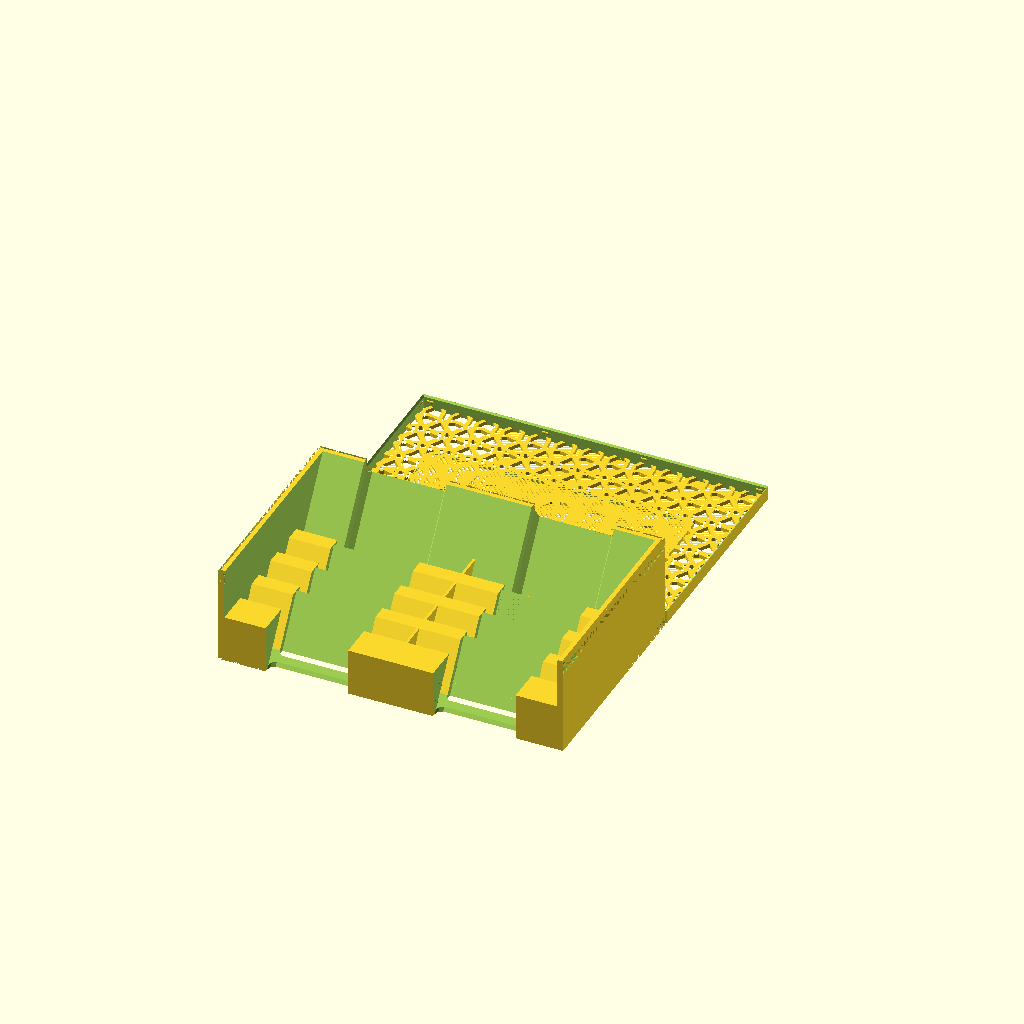
Cell 1 — every parameter at its default value.
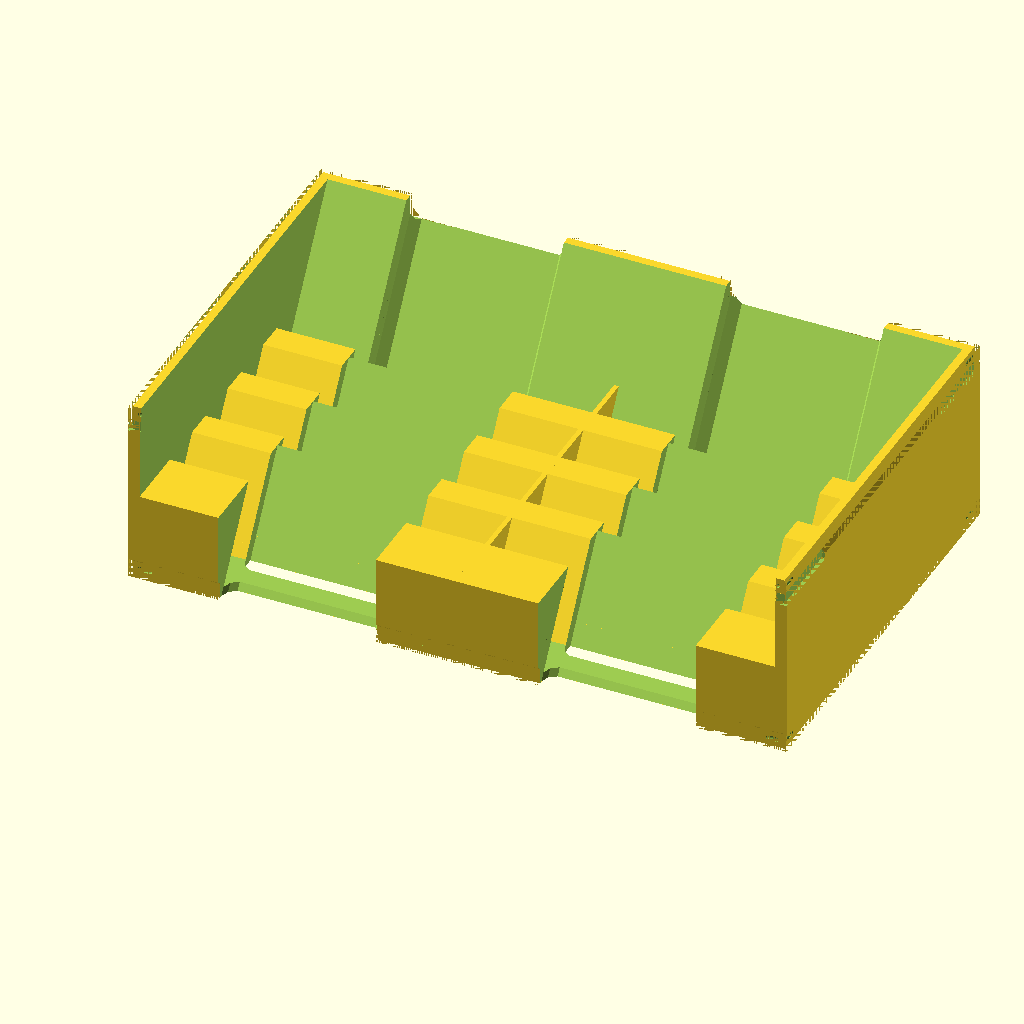
Cell 2 — g_b_print_lid set to false, the other parameters unchanged.
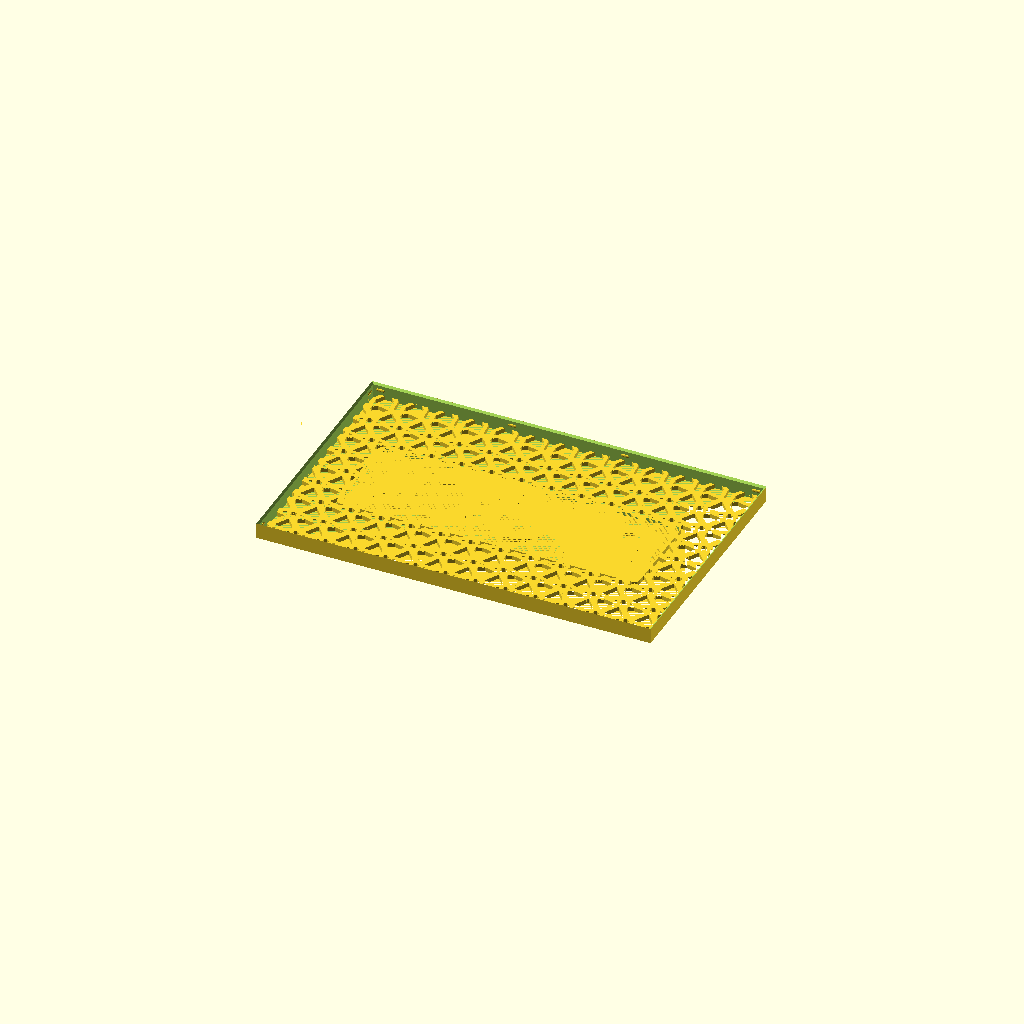
Cell 3: the same model with g_b_print_box = false.
The same orthographic view direction (rotation 55°, 0°, 25°; colour scheme Cornfield) for every cell, with the view re-fitted per cell, so scale and position can differ between cells.
Source of the model, tests/v3-baseline/scad/test_combo_card_tray.scad:
// Test: Integration — card tray with shear, cutouts, padding, lid with label
include <boardgame_insert_toolkit_lib.3.scad>;

g_b_print_lid = true;
g_b_print_box = true;
g_isolated_print_box = "";

data = [
    [ "card tray combo",
        [
            [ BOX_SIZE_XYZ, [138, 87, cos(20)*50 - 8] ],
            [ BOX_LID,
                [
                    [ LID_PATTERN_RADIUS, 10 ],
                    [ LID_PATTERN_THICKNESS, 1.5 ],
                    [ LABEL,
                        [
                            [ LBL_TEXT, "STOCK" ],
                            [ LBL_SIZE, AUTO ],
                        ]
                    ],
                    [ LID_PATTERN_N1, 10 ],
                    [ LID_PATTERN_N2, 10 ],
                    [ LID_PATTERN_ANGLE, 60 ],
                    [ LID_PATTERN_ROW_OFFSET, 10 ],
                    [ LID_PATTERN_COL_OFFSET, 140 ],
                    [ LID_PATTERN_THICKNESS, 0.6 ],
                ],
            ],
            [ BOX_COMPONENT,
                [
                    [ CMP_NUM_COMPARTMENTS_XY, [2, 4] ],
                    [ CMP_COMPARTMENT_SIZE_XYZ, [66, 10, 44] ],
                    [ CMP_SHEAR, [0, 40] ],
                    [ CMP_PADDING_XY, [1, 6] ],
                    [ CMP_PADDING_HEIGHT_ADJUST_XY, [-20, -20] ],
                    [ CMP_MARGIN_FBLR, [40, 0, 0, 0] ],
                    [ POSITION_XY, [CENTER, -25] ],
                    [ CMP_CUTOUT_SIDES_4B, [t, t, f, f] ],
                    [ CMP_CUTOUT_DEPTH_PCT, 30 ],
                    [ CMP_CUTOUT_WIDTH_PCT, 50 ],
                    [ CMP_CUTOUT_HEIGHT_PCT, 100 ],
                ]
            ],
        ]
    ],
];

MakeAll();
Parameter table extracted from the source (name, type, default, range or options):
g_b_print_lid: bool, default true
g_b_print_box: bool, default true
g_isolated_print_box: string, default ""
